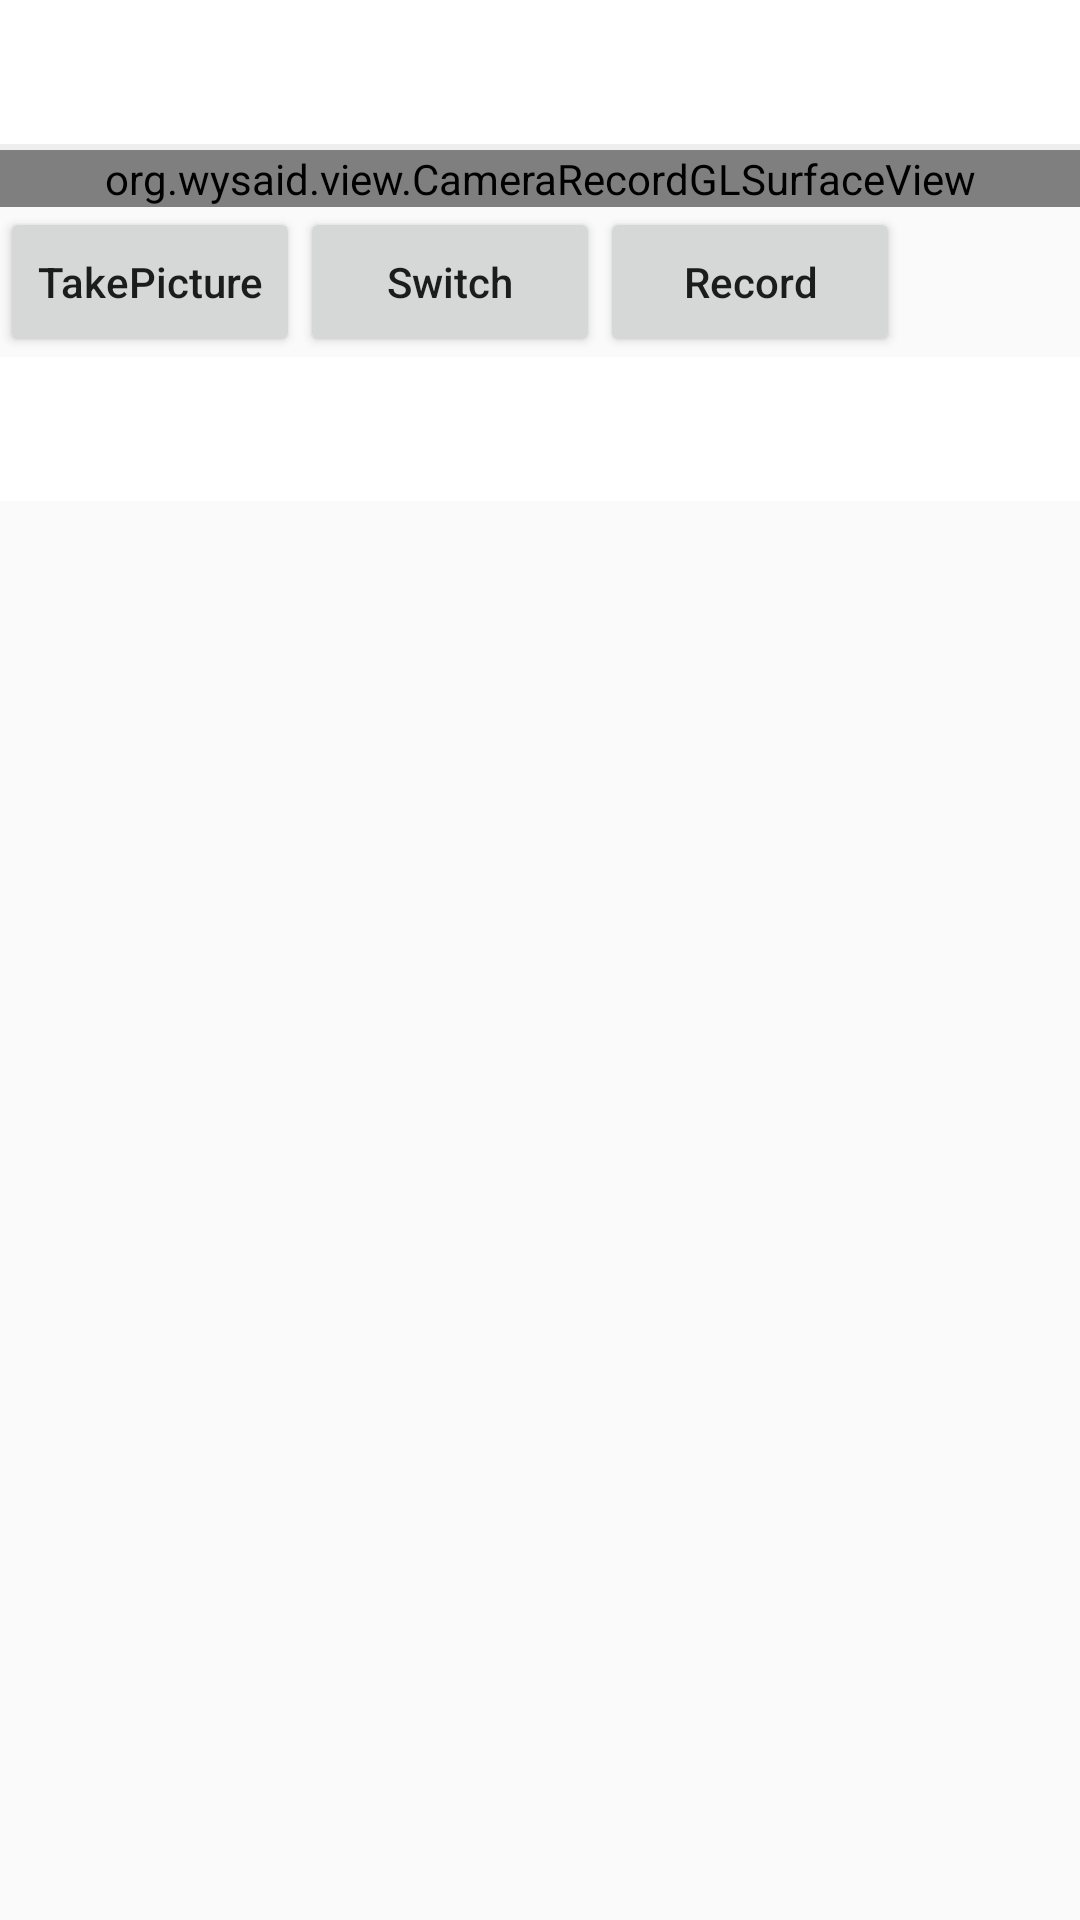

Write the Android layout XML for this screen, with the resource values it uses.
<!-- AndroidManifest.xml: application theme Theme.AppCompat.Light -->
<!-- res/layout/activity_camera2.xml -->
<LinearLayout xmlns:android="http://schemas.android.com/apk/res/android"
    xmlns:tools="http://schemas.android.com/tools"
    xmlns:app="http://schemas.android.com/apk/res-auto"
    android:layout_width="match_parent"
    android:orientation="vertical"
    android:layout_height="match_parent">
    <RelativeLayout
        android:id="@+id/top_relative2"
        android:layout_width="match_parent"
        android:layout_alignParentTop="true"
        android:background="@drawable/actionbar_bg"
        android:layout_height="50dp">
    </RelativeLayout>
    <LinearLayout
        android:background="#FFFAFA"
        android:id="@+id/linearlayout1_activity_image_filter"
        android:orientation="vertical"
        android:gravity="center_vertical|center_horizontal"
        android:layout_width="match_parent"
        android:layout_height="wrap_content">
        <org.wysaid.view.CameraRecordGLSurfaceView
            android:id="@+id/myGLSurfaceView"
            android:layout_gravity="center"
            android:layout_width="match_parent"
            android:layout_height="wrap_content" />
    </LinearLayout>
    <HorizontalScrollView
        android:layout_width="match_parent"
        android:layout_height="wrap_content"
        android:layout_alignParentBottom="true">
        <LinearLayout
            android:layout_width="match_parent"
            android:layout_height="50dp"
            android:layout_alignParentBottom="true"
            android:id="@+id/menuLinearLayout">
            <Button
                android:layout_width="100dp"
                android:layout_height="match_parent"
                android:id="@+id/takePicBtn"
                android:textAllCaps="false"
                android:text="TakePicture"/>

            <Button
            android:layout_width="100dp"
            android:layout_height="match_parent"
            android:id="@+id/switchCameraBtn"
            android:textAllCaps="false"
            android:text="Switch"/>

            <Button
                android:layout_width="100dp"
                android:layout_height="match_parent"
                android:id="@+id/recordBtn"
                android:textAllCaps="false"
                android:text="Record"/>

        </LinearLayout>
    </HorizontalScrollView>
    <LinearLayout
        android:id="@+id/linearlayout3_activity_image_filter"
        android:layout_width="match_parent"
        android:layout_height="wrap_content">
        <android.support.design.widget.TabLayout
            android:background="#ffffff"
            app:tabMode = "fixed"
            app:tabIndicatorColor="#000000"
            android:id="@+id/tablayout_activity_image_filter"
            android:layout_width="match_parent"
            android:layout_height="wrap_content">
        </android.support.design.widget.TabLayout>
    </LinearLayout>
</LinearLayout>
<!-- resources referenced by this layout -->
<resources>
  <!-- drawable actionbar_bg (drawable-hdpi) -->
  <layer-list xmlns:android="http://schemas.android.com/apk/res/android">
      <item
          android:top="-2dp"
          android:right="-2dp"
          android:left="-2dp">
          <shape>
              <solid android:color="#fff"></solid>
              <stroke
                  android:width="2dp"
                  android:color="#eee"/>
          </shape>
      </item>
      
          
              
          
      
  </layer-list>
</resources>
